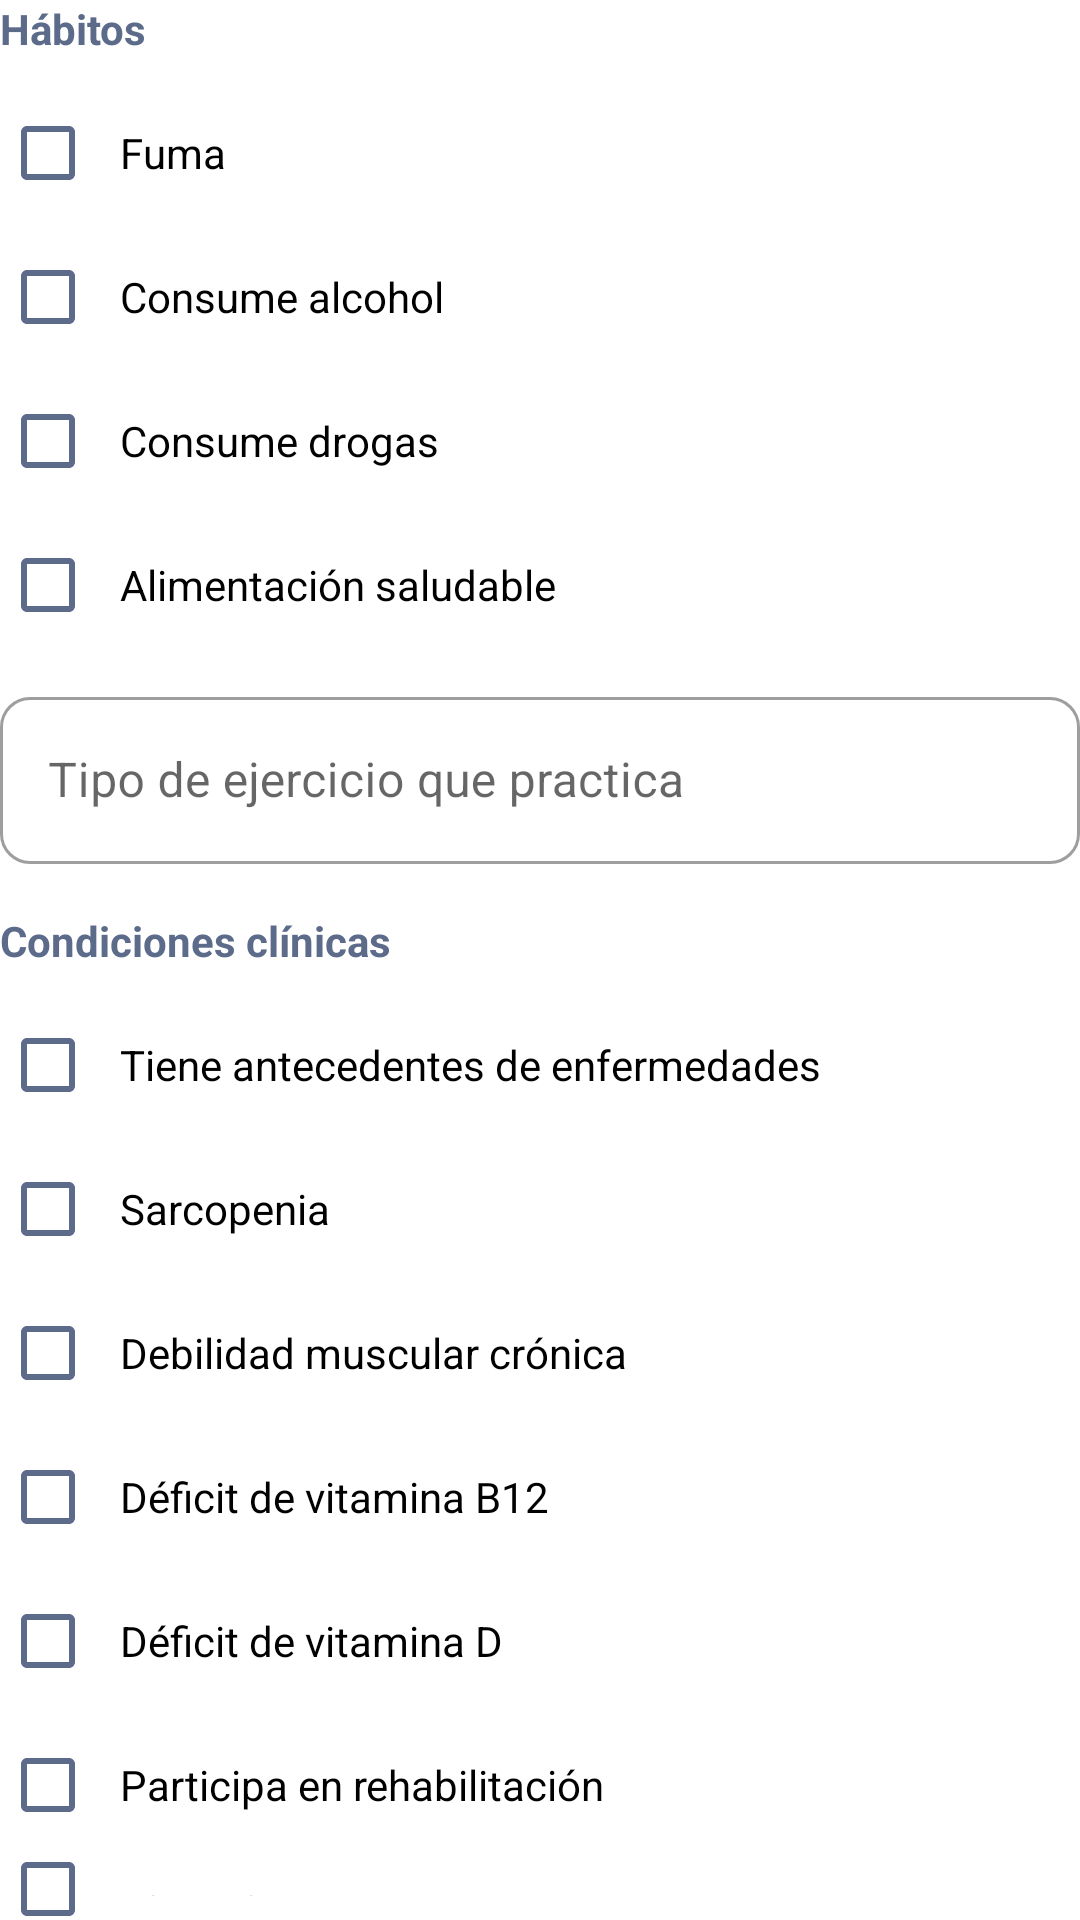

Here is an Android app screen rendered from its layout file. Give the layout XML and the strings, colors and styles it references.
<!-- AndroidManifest.xml: application theme Theme.BleSipi.Splash -->
<!-- res/layout/layout_paso2_perfil_clinico.xml -->
<?xml version="1.0" encoding="utf-8"?>
<LinearLayout xmlns:android="http://schemas.android.com/apk/res/android"
    android:layout_width="match_parent"
    android:layout_height="wrap_content"
    android:orientation="vertical">

    <TextView
        android:text="Hábitos"
        android:textSize="14sp"
        android:textStyle="bold"
        android:textColor="@color/text_secondary"
        android:layout_width="wrap_content"
        android:layout_height="wrap_content"
        android:layout_marginBottom="8dp"/>

    <CheckBox android:id="@+id/cbFuma"
        android:layout_width="match_parent"
        android:layout_height="wrap_content"
        android:text="Fuma"
        android:padding="8dp"/>

    <CheckBox android:id="@+id/cbAlcohol"
        android:layout_width="match_parent"
        android:layout_height="wrap_content"
        android:text="Consume alcohol"
        android:padding="8dp"/>

    <CheckBox android:id="@+id/cbDrogas"
        android:layout_width="match_parent"
        android:layout_height="wrap_content"
        android:text="Consume drogas"
        android:padding="8dp"/>

    <CheckBox android:id="@+id/cbAlimentacionSaludable"
        android:layout_width="match_parent"
        android:layout_height="wrap_content"
        android:text="Alimentación saludable"
        android:padding="8dp"/>

    <com.google.android.material.textfield.TextInputLayout
        android:layout_width="match_parent"
        android:layout_height="wrap_content"
        android:hint="Tipo de ejercicio que practica"
        android:layout_marginTop="8dp"
        android:layout_marginBottom="16dp"
        style="@style/Widget.MaterialComponents.TextInputLayout.OutlinedBox">
        <com.google.android.material.textfield.TextInputEditText
            android:id="@+id/etTipoEjercicio"
            android:layout_width="match_parent"
            android:layout_height="wrap_content"
            android:inputType="text"/>
    </com.google.android.material.textfield.TextInputLayout>

    <TextView
        android:text="Condiciones clínicas"
        android:textSize="14sp"
        android:textStyle="bold"
        android:textColor="@color/text_secondary"
        android:layout_width="wrap_content"
        android:layout_height="wrap_content"
        android:layout_marginBottom="8dp"/>

    <CheckBox android:id="@+id/cbAntecedentes"
        android:layout_width="match_parent"
        android:layout_height="wrap_content"
        android:text="Tiene antecedentes de enfermedades"
        android:padding="8dp"/>

    <CheckBox android:id="@+id/cbSarcopenia"
        android:layout_width="match_parent"
        android:layout_height="wrap_content"
        android:text="Sarcopenia"
        android:padding="8dp"/>

    <CheckBox android:id="@+id/cbDebilidadMuscular"
        android:layout_width="match_parent"
        android:layout_height="wrap_content"
        android:text="Debilidad muscular crónica"
        android:padding="8dp"/>

    <CheckBox android:id="@+id/cbDeficitB12"
        android:layout_width="match_parent"
        android:layout_height="wrap_content"
        android:text="Déficit de vitamina B12"
        android:padding="8dp"/>

    <CheckBox android:id="@+id/cbDeficitD"
        android:layout_width="match_parent"
        android:layout_height="wrap_content"
        android:text="Déficit de vitamina D"
        android:padding="8dp"/>

    <CheckBox android:id="@+id/cbRehabilitacion"
        android:layout_width="match_parent"
        android:layout_height="wrap_content"
        android:text="Participa en rehabilitación"
        android:padding="8dp"/>

    <CheckBox android:id="@+id/cbDisartria"
        android:layout_width="match_parent"
        android:layout_height="wrap_content"
        android:text="Disartria"
        android:padding="8dp"/>

    <com.google.android.material.textfield.TextInputLayout
        android:id="@+id/layoutTipDisartria"
        android:layout_width="match_parent"
        android:layout_height="wrap_content"
        android:hint="Tipo de disartria"
        android:layout_marginTop="4dp"
        android:layout_marginBottom="12dp"
        android:visibility="gone"
        style="@style/Widget.MaterialComponents.TextInputLayout.OutlinedBox">
        <com.google.android.material.textfield.TextInputEditText
            android:id="@+id/etTipDisartria"
            android:layout_width="match_parent"
            android:layout_height="wrap_content"
            android:inputType="text"/>
    </com.google.android.material.textfield.TextInputLayout>

    <com.google.android.material.textfield.TextInputLayout
        android:layout_width="match_parent"
        android:layout_height="wrap_content"
        android:hint="Observaciones clínicas"
        android:layout_marginTop="8dp"
        style="@style/Widget.MaterialComponents.TextInputLayout.OutlinedBox">
        <com.google.android.material.textfield.TextInputEditText
            android:id="@+id/etObservacionesClinicas"
            android:layout_width="match_parent"
            android:layout_height="wrap_content"
            android:inputType="textMultiLine"
            android:minLines="3"/>
    </com.google.android.material.textfield.TextInputLayout>

</LinearLayout>
<!-- resources referenced by this layout -->
<resources>
  <color name="text_secondary">#5C6B8A</color>
  <style name="Theme.BleSipi.Splash" parent="Theme.BleSipi">
          <item name="android:windowBackground">@color/surface</item>
      </style>
  <color name="surface">#FFFFFF</color>
  <color name="primary">#1565C0</color>
  <color name="primary_dark">#0D47A1</color>
  <color name="on_primary">#FFFFFF</color>
  <color name="accent">#0097A7</color>
  <color name="background">#F5F8FF</color>
  <color name="on_background">#1A1A2E</color>
  <color name="text_hint">#9EADC8</color>
  <style name="Widget.BleSipi.Button" parent="Widget.MaterialComponents.Button">
          <item name="android:paddingStart">24dp</item>
          <item name="android:paddingEnd">24dp</item>
          <item name="android:minHeight">48dp</item>
          <item name="cornerRadius">10dp</item>
          <item name="backgroundTint">@color/primary</item>
          <item name="android:textColor">@color/on_primary</item>
          <item name="android:textSize">14sp</item>
          <item name="android:letterSpacing">0.05</item>
          <item name="android:fontFamily">sans-serif-medium</item>
      </style>
  <style name="Widget.BleSipi.Button.Text" parent="Widget.MaterialComponents.Button.TextButton">
          <item name="android:textColor">@color/primary</item>
          <item name="android:textSize">14sp</item>
      </style>
  <style name="Widget.BleSipi.Card" parent="Widget.MaterialComponents.CardView">
          <item name="cardCornerRadius">12dp</item>
          <item name="cardElevation">0dp</item>
          <item name="strokeWidth">1dp</item>
          <item name="strokeColor">@color/stroke</item>
          <item name="cardBackgroundColor">@color/surface</item>
      </style>
  <style name="Widget.BleSipi.TextInput" parent="Widget.MaterialComponents.TextInputLayout.OutlinedBox">
          <item name="boxStrokeColor">@color/primary</item>
          <item name="hintTextColor">@color/primary</item>
          <item name="boxCornerRadiusTopStart">10dp</item>
          <item name="boxCornerRadiusTopEnd">10dp</item>
          <item name="boxCornerRadiusBottomStart">10dp</item>
          <item name="boxCornerRadiusBottomEnd">10dp</item>
      </style>
  <style name="Widget.BleSipi.Tab" parent="Widget.MaterialComponents.TabLayout">
          <item name="tabTextColor">@color/text_secondary</item>
          <item name="tabSelectedTextColor">@color/primary</item>
          <item name="tabIndicatorColor">@color/primary</item>
          <item name="tabIndicatorHeight">3dp</item>
          <item name="tabBackground">@color/surface</item>
          <item name="tabTextAppearance">@style/TextAppearance.BleSipi.Tab</item>
      </style>
  <color name="stroke">#C5D8FF</color>
  <style name="TextAppearance.BleSipi.Tab" parent="TextAppearance.MaterialComponents.Button">
          <item name="android:textSize">13sp</item>
          <item name="android:fontFamily">sans-serif-medium</item>
      </style>
</resources>
